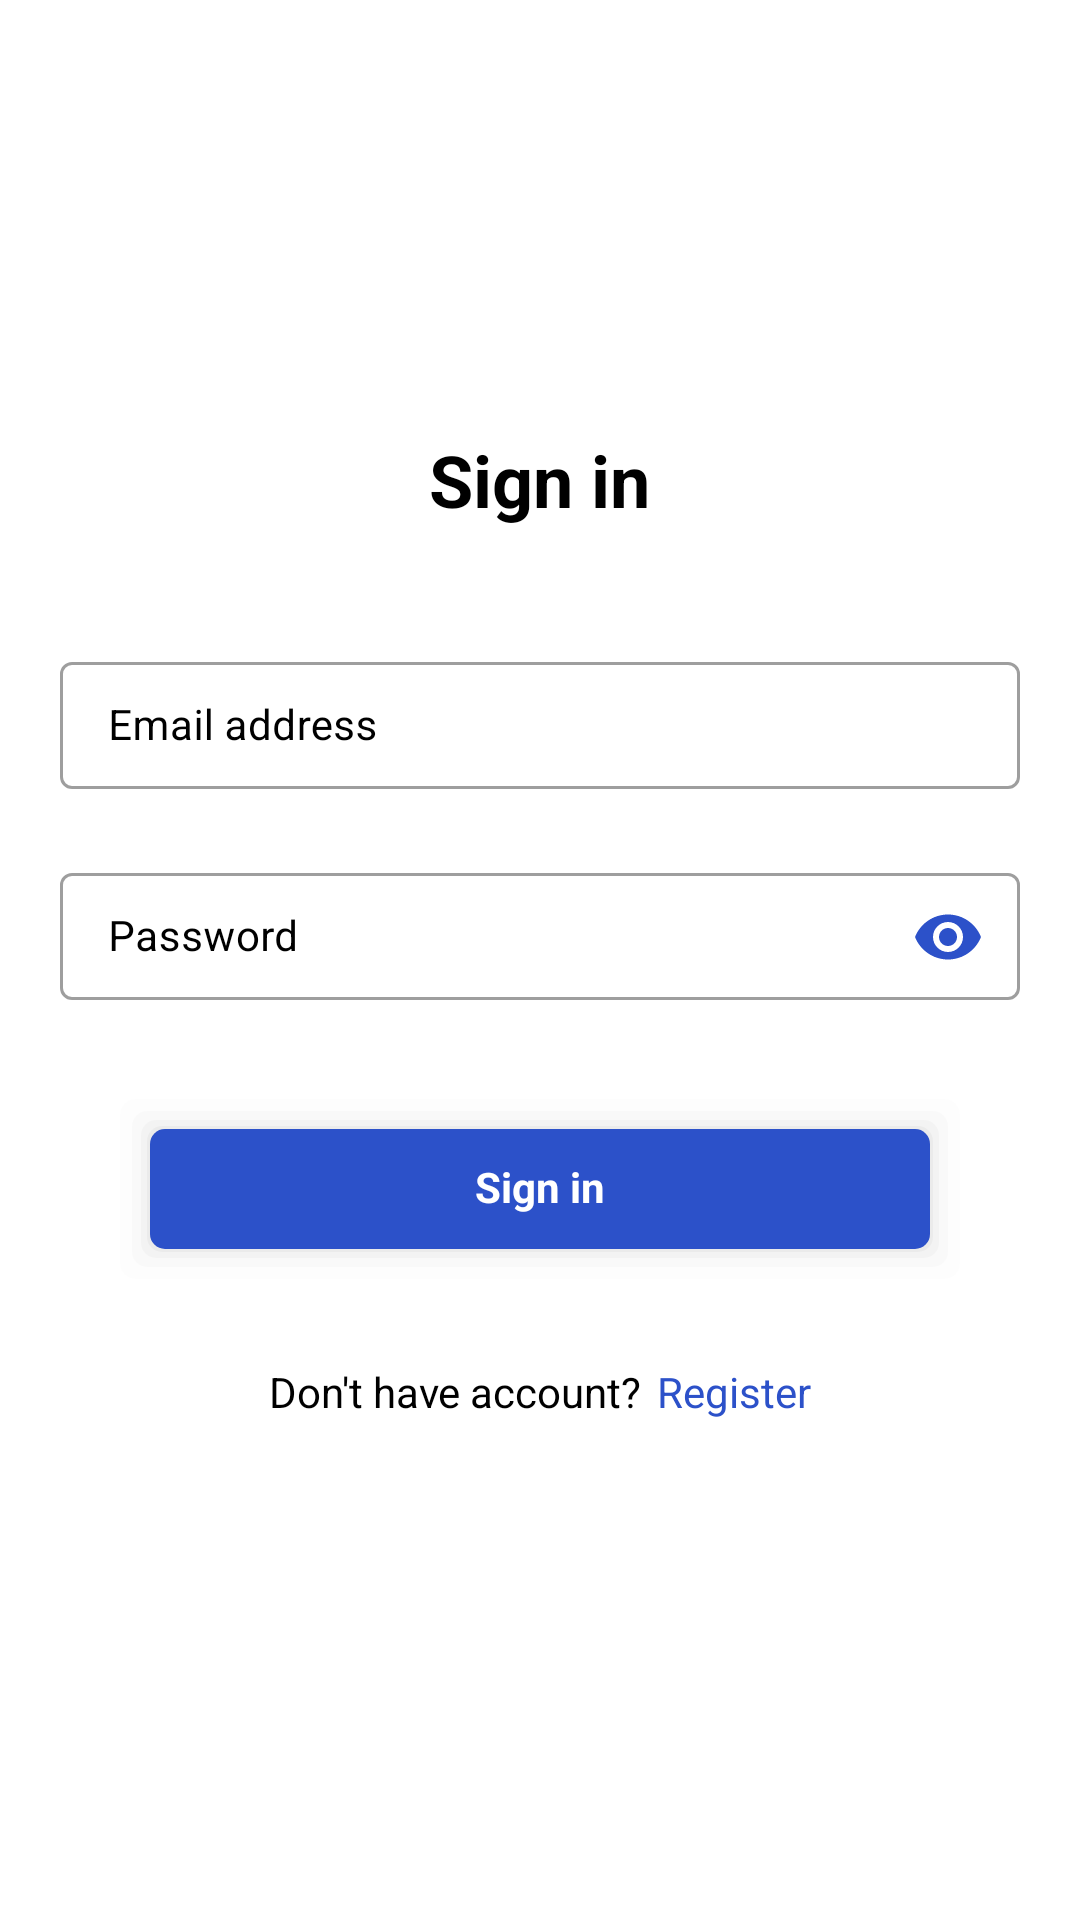

This screen was rendered from an Android layout file. Write that file and the resources it references.
<!-- AndroidManifest.xml: application theme AppTheme -->
<!-- res/layout/activity_login.xml -->
<?xml version="1.0" encoding="utf-8"?>
<RelativeLayout xmlns:android="http://schemas.android.com/apk/res/android"
    xmlns:app="http://schemas.android.com/apk/res-auto"
    xmlns:tools="http://schemas.android.com/tools"
    android:layout_width="match_parent"
    android:layout_height="match_parent"
    android:background="@color/white"
    tools:context=".Activities.Authentication.Login.View.LoginActivity">

    <ScrollView
        android:layout_width="match_parent"
        android:layout_height="match_parent"
        android:fillViewport="true">

        <RelativeLayout
            android:layout_width="match_parent"
            android:layout_height="wrap_content"
            android:gravity="center">

            <TextView
                android:id="@+id/tvSignIn"
                android:layout_width="wrap_content"
                android:layout_height="wrap_content"
                android:layout_centerHorizontal="true"
                android:text="@string/signIn"
                android:textColor="@color/black"
                android:textSize="24sp"
                android:textStyle="bold" />

            <com.google.android.material.textfield.TextInputLayout
                android:id="@+id/etEmailAddress"
                style="@style/Widget.MaterialComponents.TextInputLayout.OutlinedBox.Dense"
                android:layout_width="match_parent"
                android:layout_height="wrap_content"
                android:layout_below="@id/tvSignIn"
                android:layout_marginStart="20dp"
                android:layout_marginTop="40dp"
                android:layout_marginEnd="20dp"
                android:hint="@string/emailAddress"
                android:textColorHint="@color/black">

                <com.google.android.material.textfield.TextInputEditText
                    android:id="@+id/etEmail"
                    android:layout_width="match_parent"
                    android:layout_height="wrap_content"
                    android:background="@null"
                    android:gravity="center_vertical"
                    android:inputType="textEmailAddress"
                    android:textSize="14sp" />
            </com.google.android.material.textfield.TextInputLayout>

            <com.google.android.material.textfield.TextInputLayout
                android:id="@+id/etPasswordNumber"
                style="@style/Widget.MaterialComponents.TextInputLayout.OutlinedBox.Dense"
                android:layout_width="match_parent"
                android:layout_height="wrap_content"
                android:layout_below="@id/etEmailAddress"
                android:layout_marginStart="20dp"
                android:layout_marginTop="20dp"
                android:layout_marginEnd="20dp"
                android:hint="@string/password"
                android:textColorHint="@color/black"
                app:endIconMode="password_toggle"
                app:endIconTint="@color/appColor">

                <com.google.android.material.textfield.TextInputEditText
                    android:id="@+id/etPassword"
                    android:layout_width="match_parent"
                    android:layout_height="wrap_content"
                    android:background="@null"
                    android:inputType="textPassword"
                    android:textSize="14sp" />
            </com.google.android.material.textfield.TextInputLayout>

            <TextView
                android:id="@+id/tvEnter"
                android:layout_width="match_parent"
                android:layout_height="60dp"
                android:layout_below="@+id/etPasswordNumber"
                android:layout_marginStart="40dp"
                android:layout_marginTop="30dp"
                android:layout_marginEnd="40dp"
                android:background="@drawable/drawable_button_with_shadow"
                android:gravity="center"
                android:text="@string/signIn"
                android:textColor="@color/white"
                android:textSize="14sp"
                android:textStyle="bold" />

            <RelativeLayout
                android:id="@+id/rlRegister"
                android:layout_width="wrap_content"
                android:layout_height="wrap_content"
                android:layout_below="@id/tvEnter"
                android:layout_centerHorizontal="true"
                android:layout_marginTop="30dp"
                android:layout_marginBottom="20dp">

                <TextView
                    android:id="@+id/tvNoAccount"
                    android:layout_width="wrap_content"
                    android:layout_height="wrap_content"
                    android:layout_centerVertical="true"
                    android:text="@string/noAccount"
                    android:textColor="@color/black"
                    android:textSize="14sp" />

                <TextView
                    android:id="@+id/tvRegister"
                    android:layout_width="wrap_content"
                    android:layout_height="wrap_content"
                    android:layout_centerVertical="true"
                    android:layout_marginStart="5dp"
                    android:layout_toEndOf="@id/tvNoAccount"
                    android:text="@string/register"
                    android:textColor="@color/appColor"
                    android:textSize="14sp" />

            </RelativeLayout>

        </RelativeLayout>

    </ScrollView>

</RelativeLayout>
<!-- resources referenced by this layout -->
<resources>
  <color name="appColor">#2c51c9</color>
  <color name="black">#000000</color>
  <color name="white">#ffffff</color>
  <!-- drawable drawable_button_with_shadow (drawable) -->
  <?xml version="1.0" encoding="utf-8"?>
  <layer-list xmlns:android="http://schemas.android.com/apk/res/android">
  
      
      <item>
          <shape>
              <corners android:radius="5dp" />
              <padding
                  android:bottom="4dp"
                  android:left="4dp"
                  android:right="4dp"
                  android:top="4dp" />
  
              <solid android:color="#02000000" />
  
          </shape>
      </item>
      <item>
          <shape>
              <corners android:radius="5dp" />
  
              <padding
                  android:bottom="3dp"
                  android:left="3dp"
                  android:right="3dp"
                  android:top="3dp" />
  
              <solid android:color="#04000000" />
  
  
          </shape>
      </item>
      <item>
          <shape>
              <corners android:radius="5dp" />
  
              <padding
                  android:bottom="2dp"
                  android:left="2dp"
                  android:right="2dp"
                  android:top="2dp" />
  
              <solid android:color="#06000000" />
  
          </shape>
      </item>
      <item>
          <shape>
              <corners android:radius="5dp" />
  
              <padding
                  android:bottom="1dp"
                  android:left="1dp"
                  android:right="1dp"
                  android:top="1dp" />
  
              <solid android:color="#08000000" />
  
          </shape>
      </item>
  
  
      
      <item>
          <shape>
              <corners android:radius="5dp" />
              <solid android:color="@color/appColor" />
  
          </shape>
      </item>
  
  </layer-list>
  <string name="emailAddress">Email address</string>
  <string name="noAccount">Don\'t have account?</string>
  <string name="password">Password</string>
  <string name="register">Register</string>
  <string name="signIn">Sign in</string>
  <style name="AppTheme" parent="Theme.MaterialComponents.DayNight.NoActionBar">
          
          <item name="colorPrimary">@color/colorPrimary</item>
          <item name="colorPrimaryDark">@color/colorPrimary</item>
          <item name="colorAccent">@color/colorAccent</item>
      </style>
  <color name="colorPrimary">#6200EE</color>
  <color name="colorAccent">#03DAC5</color>
</resources>
